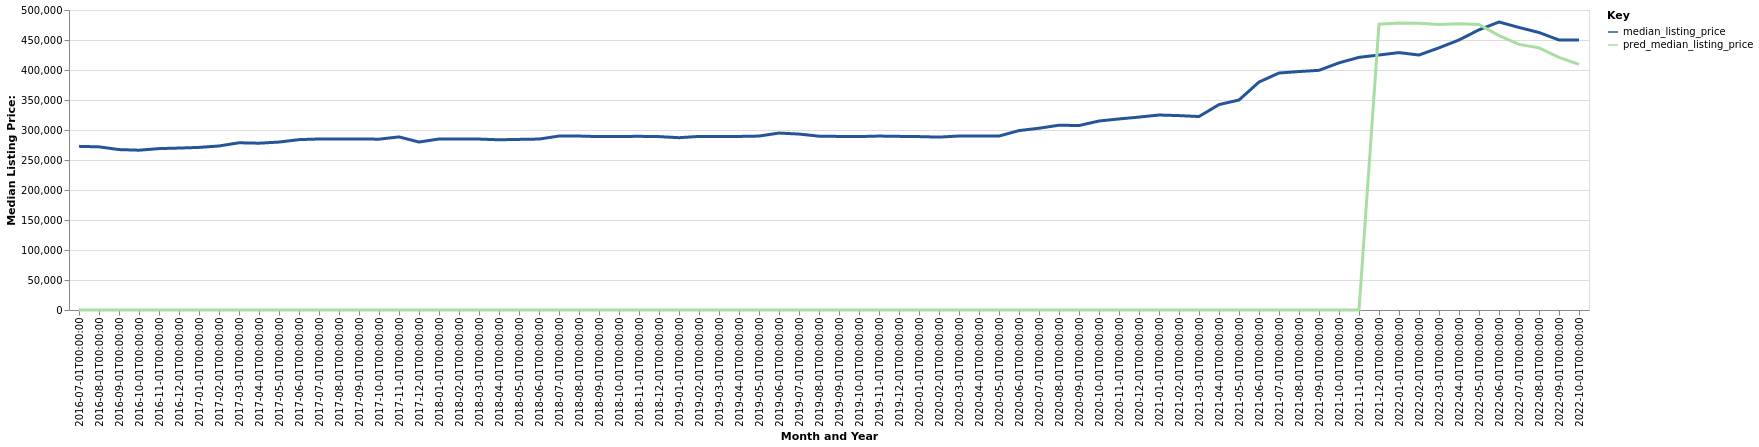

Values plotted in this chart, from the file beside it:
date, time_idx, median_listing_price, thirty_year_interest_rate_five, month, county_name, active_listing_count, pred_median_listing_price, month_year
2016-07-01, 0, 272745, 3.72, 7, Port St. Lucie, FL, 3214, 0, Jul-2016
2016-08-01, 1, 271923, 3.73, 8, Port St. Lucie, FL, 3294, 0, Aug-2016
2016-09-01, 2, 267350, 3.66, 9, Port St. Lucie, FL, 3316, 0, Sep-2016
2016-10-01, 3, 266350, 3.64, 10, Port St. Lucie, FL, 3443, 0, Oct-2016
2016-11-01, 4, 269000, 3.66, 11, Port St. Lucie, FL, 3592, 0, Nov-2016
2016-12-01, 5, 269900, 3.48, 12, Port St. Lucie, FL, 3663, 0, Dec-2016
2017-01-01, 6, 271000, 3.45, 1, Port St. Lucie, FL, 3786, 0, Jan-2017
2017-02-01, 7, 273375, 3.5, 2, Port St. Lucie, FL, 3860, 0, Feb-2017
2017-03-01, 8, 278700, 3.52, 3, Port St. Lucie, FL, 3734, 0, Mar-2017
2017-04-01, 9, 278000, 4.03, 4, Port St. Lucie, FL, 3616, 0, Apr-2017
2017-05-01, 10, 279900, 4.32, 5, Port St. Lucie, FL, 3479, 0, May-2017
2017-06-01, 11, 283950, 4.2, 6, Port St. Lucie, FL, 3313, 0, Jun-2017
2017-07-01, 12, 285000, 4.19, 7, Port St. Lucie, FL, 3286, 0, Jul-2017
2017-08-01, 13, 285000, 4.3, 8, Port St. Lucie, FL, 3187, 0, Aug-2017
2017-09-01, 14, 284995, 4.1, 9, Port St. Lucie, FL, 3104, 0, Sep-2017
2017-10-01, 15, 284725, 4.05, 10, Port St. Lucie, FL, 3147, 0, Oct-2017
2017-11-01, 16, 288500, 3.94, 11, Port St. Lucie, FL, 3198, 0, Nov-2017
2017-12-01, 17, 279970, 4.03, 12, Port St. Lucie, FL, 3375, 0, Dec-2017
2018-01-01, 18, 285000, 3.93, 1, Port St. Lucie, FL, 3473, 0, Jan-2018
2018-02-01, 19, 284950, 3.83, 2, Port St. Lucie, FL, 3587, 0, Feb-2018
2018-03-01, 20, 284888, 3.94, 3, Port St. Lucie, FL, 3563, 0, Mar-2018
2018-04-01, 21, 283700, 3.95, 4, Port St. Lucie, FL, 3512, 0, Apr-2018
2018-05-01, 22, 284350, 3.99, 5, Port St. Lucie, FL, 3307, 0, May-2018
2018-06-01, 23, 284900, 4.15, 6, Port St. Lucie, FL, 3209, 0, Jun-2018
2018-07-01, 24, 289894, 4.4, 7, Port St. Lucie, FL, 3148, 0, Jul-2018
2018-08-01, 25, 289900, 4.46, 8, Port St. Lucie, FL, 3176, 0, Aug-2018
2018-09-01, 26, 289000, 4.58, 9, Port St. Lucie, FL, 3257, 0, Sep-2018
2018-10-01, 27, 289200, 4.66, 10, Port St. Lucie, FL, 3386, 0, Oct-2018
2018-11-01, 28, 289450, 4.62, 11, Port St. Lucie, FL, 3617, 0, Nov-2018
2018-12-01, 29, 289000, 4.54, 12, Port St. Lucie, FL, 3726, 0, Dec-2018
2019-01-01, 30, 287175, 4.6, 1, Port St. Lucie, FL, 3952, 0, Jan-2019
2019-02-01, 31, 289300, 4.72, 2, Port St. Lucie, FL, 4138, 0, Feb-2019
2019-03-01, 32, 289279, 4.9, 3, Port St. Lucie, FL, 4099, 0, Mar-2019
2019-04-01, 33, 289279, 4.94, 4, Port St. Lucie, FL, 3970, 0, Apr-2019
2019-05-01, 34, 289900, 4.75, 5, Port St. Lucie, FL, 3849, 0, May-2019
2019-06-01, 35, 294900, 4.51, 6, Port St. Lucie, FL, 3729, 0, Jun-2019
2019-07-01, 36, 293250, 4.41, 7, Port St. Lucie, FL, 3569, 0, Jul-2019
2019-08-01, 37, 289727, 4.41, 8, Port St. Lucie, FL, 3483, 0, Aug-2019
2019-09-01, 38, 289318, 4.2, 9, Port St. Lucie, FL, 3389, 0, Sep-2019
2019-10-01, 39, 289045, 4.14, 10, Port St. Lucie, FL, 3353, 0, Oct-2019
2019-11-01, 40, 289894, 3.84, 11, Port St. Lucie, FL, 3414, 0, Nov-2019
2019-12-01, 41, 289397, 3.81, 12, Port St. Lucie, FL, 3485, 0, Dec-2019
2020-01-01, 42, 289000, 3.75, 1, Port St. Lucie, FL, 3584, 0, Jan-2020
2020-02-01, 43, 288150, 3.73, 2, Port St. Lucie, FL, 3673, 0, Feb-2020
2020-03-01, 44, 290000, 3.78, 3, Port St. Lucie, FL, 3662, 0, Mar-2020
2020-04-01, 45, 289900, 3.75, 4, Port St. Lucie, FL, 3609, 0, Apr-2020
2020-05-01, 46, 289900, 3.74, 5, Port St. Lucie, FL, 3379, 0, May-2020
2020-06-01, 47, 299000, 3.72, 6, Port St. Lucie, FL, 2949, 0, Jun-2020
2020-07-01, 48, 302950, 3.49, 7, Port St. Lucie, FL, 2575, 0, Jul-2020
2020-08-01, 49, 307983, 3.65, 8, Port St. Lucie, FL, 2362, 0, Aug-2020
2020-09-01, 50, 307450, 3.33, 9, Port St. Lucie, FL, 2112, 0, Sep-2020
2020-10-01, 51, 314990, 3.28, 10, Port St. Lucie, FL, 2030, 0, Oct-2020
2020-11-01, 52, 318450, 3.21, 11, Port St. Lucie, FL, 2016, 0, Nov-2020
2020-12-01, 53, 321500, 3.07, 12, Port St. Lucie, FL, 1982, 0, Dec-2020
2021-01-01, 54, 325000, 2.99, 1, Port St. Lucie, FL, 1782, 0, Jan-2021
2021-02-01, 55, 323995, 2.93, 2, Port St. Lucie, FL, 1451, 0, Feb-2021
2021-03-01, 56, 322450, 2.88, 3, Port St. Lucie, FL, 1261, 0, Mar-2021
2021-04-01, 57, 342348, 2.84, 4, Port St. Lucie, FL, 1135, 0, Apr-2021
2021-05-01, 58, 350000, 2.71, 5, Port St. Lucie, FL, 1063, 0, May-2021
2021-06-01, 59, 379950, 2.79, 6, Port St. Lucie, FL, 1051, 0, Jun-2021
... 16 more rows
